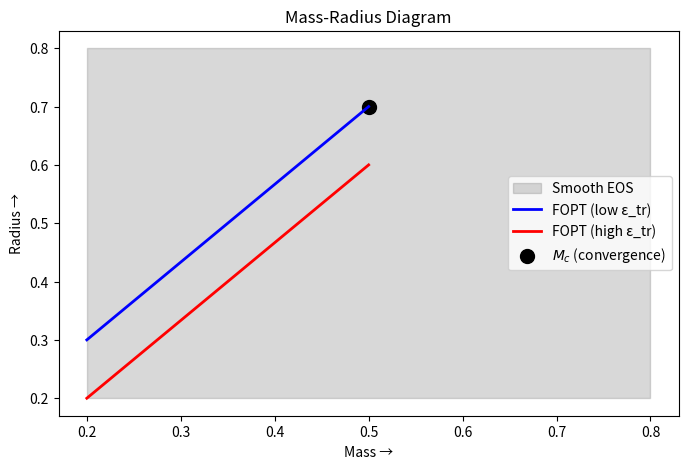

Reproduce this figure in Python.
import matplotlib.pyplot as plt
plt.figure(figsize=(8, 5))
plt.xlabel('Mass →')
plt.ylabel('Radius →')
plt.fill_between([0.2, 0.8], [0.2, 0.2], [0.8, 0.8], color='grey', alpha=0.3, label='Smooth EOS')
plt.plot([0.2, 0.5], [0.3, 0.7], 'b-', lw=2, label='FOPT (low ε_tr)')
plt.plot([0.2, 0.5], [0.2, 0.6], 'r-', lw=2, label='FOPT (high ε_tr)')
plt.scatter(0.5, 0.7, color='k', s=100, label=r'$M_c$ (convergence)')
plt.legend()
plt.title('Mass-Radius Diagram')
plt.show()
